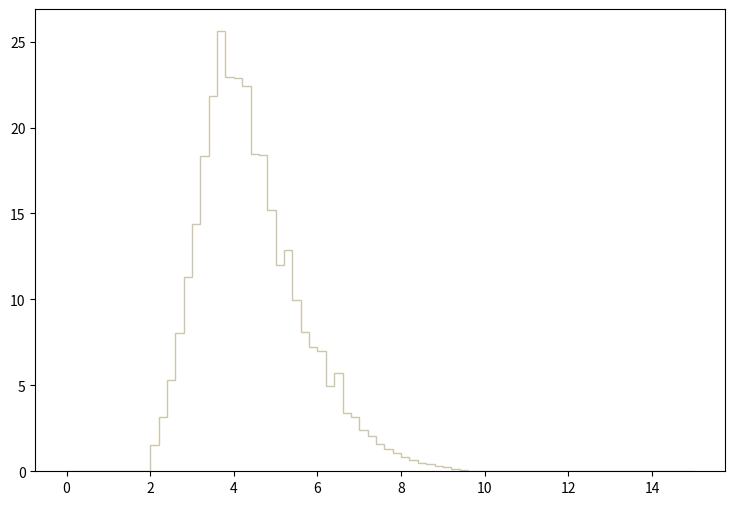

Here is the Python script that generated this plot: (Note: this script raises an exception after producing the figure.)
def selection_6():

    # Library import
    import numpy
    import matplotlib
    import matplotlib.pyplot   as plt
    import matplotlib.gridspec as gridspec

    # Library version
    matplotlib_version = matplotlib.__version__
    numpy_version      = numpy.__version__

    # Histo binning
    xBinning = numpy.linspace(0.0,15.0,76,endpoint=True)

    # Creating data sequence: middle of each bin
    xData = numpy.array([0.1,0.3,0.5,0.7,0.9,1.1,1.3,1.5,1.7,1.9,2.1,2.3,2.5,2.7,2.9,3.1,3.3,3.5,3.7,3.9,4.1,4.3,4.5,4.7,4.9,5.1,5.3,5.5,5.7,5.9,6.1,6.3,6.5,6.7,6.9,7.1,7.3,7.5,7.7,7.9,8.1,8.3,8.5,8.7,8.9,9.1,9.3,9.5,9.7,9.9,10.1,10.3,10.5,10.7,10.9,11.1,11.3,11.5,11.7,11.9,12.1,12.3,12.5,12.7,12.9,13.1,13.3,13.5,13.7,13.9,14.1,14.3,14.5,14.7,14.9])

    # Creating weights for histo: y7_DELTAR_0
    y7_DELTAR_0_weights = numpy.array([0.0,0.0,0.0,0.0,0.0,0.0,0.0,0.0,0.0,0.0,0.698766366152,1.3975331323,2.11752789743,2.7932970647,3.66542862245,4.50925578158,5.20625174781,5.78826371962,6.17214370103,5.72811572254,5.40615173813,4.96389575955,4.56586377883,4.16960379803,3.881250212,3.57697702673,3.08518705056,2.89766985964,2.63408467241,2.3616538856,1.95477750531,1.816793112,1.52844112596,1.24362753976,1.14456194456,0.925202355184,0.792525161611,0.633312369323,0.498866375835,0.399800620634,0.313118184833,0.291889825861,0.201669350231,0.18044099126,0.132677193573,0.0937585554584,0.0406876780291,0.0247664108003,0.0212283509717,0.0106141754859,0.00353805862862,0.0,0.0,0.0,0.0,0.0,0.0,0.0,0.0,0.0,0.0,0.0,0.0,0.0,0.0,0.0,0.0,0.0,0.0,0.0,0.0,0.0,0.0,0.0,0.0])

    # Creating weights for histo: y7_DELTAR_1
    y7_DELTAR_1_weights = numpy.array([0.0,0.0,0.0,0.0,0.0,0.0,0.0,0.0,0.0,0.0,0.333390430482,0.710612744913,1.11778502284,1.49609210524,1.98649747285,2.43428629951,2.76222467285,3.20037125082,3.52100349749,3.36925628568,3.12991389085,3.04750693704,2.82746822415,2.71209137455,2.54952126317,2.28875209312,2.18951347014,1.85395202492,1.60390983155,1.56336802274,1.36464297599,1.17755097754,1.01085338421,0.851682939873,0.756529033229,0.61228698809,0.516096314892,0.388950446293,0.350490244098,0.27891246482,0.220103780584,0.176282967734,0.146391357327,0.104721095669,0.0673208413912,0.0619845312022,0.0363257620521,0.0277814947105,0.0128211651826,0.0064156265365,0.00106771767153,0.0,0.0,0.0,0.0,0.0,0.0,0.0,0.0,0.0,0.0,0.0,0.0,0.0,0.0,0.0,0.0,0.0,0.0,0.0,0.0,0.0,0.0,0.0,0.0])

    # Creating weights for histo: y7_DELTAR_2
    y7_DELTAR_2_weights = numpy.array([0.0,0.0,0.0,0.0,0.0,0.0,0.0,0.0,0.0,0.0,0.172226681477,0.376398610647,0.590292942158,0.875717010896,1.17155788214,1.41184194001,1.75282322213,1.95421727063,2.11394370909,2.05977529605,2.07088689872,1.94866166929,1.9569948713,1.78893523082,1.70490521059,1.55142917363,1.46392675255,1.30836711509,1.18822508616,1.05141625321,0.939607826282,0.820160197516,0.656961358214,0.568070136806,0.522235725768,0.421538501518,0.353481365128,0.289590829741,0.246534139372,0.227783654856,0.163198679303,0.118753068599,0.0854188605711,0.0763908583969,0.0520846925434,0.0479178915399,0.0194449486829,0.0180560243484,0.00555569733796,0.00138892473449,0.000694462567245,0.0,0.0,0.0,0.0,0.0,0.0,0.0,0.0,0.0,0.0,0.0,0.0,0.0,0.0,0.0,0.0,0.0,0.0,0.0,0.0,0.0,0.0,0.0,0.0])

    # Creating weights for histo: y7_DELTAR_3
    y7_DELTAR_3_weights = numpy.array([0.0,0.0,0.0,0.0,0.0,0.0,0.0,0.0,0.0,0.0,0.0957794291052,0.226172228729,0.375531234115,0.581314576648,0.7335186229,0.929345082407,1.11711073946,1.28970319191,1.37979281929,1.40160402592,1.44617443946,1.43100163485,1.32052320128,1.28306518989,1.19250116237,1.07917832794,0.97154469523,0.916542678516,0.818392648691,0.739208624629,0.634420192786,0.562348570885,0.476526544806,0.427214129821,0.361306589793,0.310097774232,0.233758711034,0.20199030138,0.166902770718,0.146039924378,0.115693955157,0.0848738657912,0.0621143788751,0.0592694580106,0.0440964533999,0.0260785599247,0.0199145340516,0.010905579314,0.00379324475268,0.0033190894086,0.000474155744085,0.0,0.0,0.0,0.0,0.0,0.0,0.0,0.0,0.0,0.0,0.0,0.0,0.0,0.0,0.0,0.0,0.0,0.0,0.0,0.0,0.0,0.0,0.0,0.0])

    # Creating weights for histo: y7_DELTAR_4
    y7_DELTAR_4_weights = numpy.array([0.0,0.0,0.0,0.0,0.0,0.0,0.0,0.0,0.0,0.0,0.0,0.0,0.0,0.0,0.0,0.0,0.0,0.0,0.0,0.0,0.0,0.0,0.0,0.0,0.0,0.0,0.0,0.0,0.0,0.0,0.0,0.0,0.0,0.0,0.0,0.0,0.0,0.0,0.0,0.0,0.0,0.0,0.0,0.0,0.0,0.0,0.0,0.0,0.0,0.0,0.0,0.0,0.0,0.0,0.0,0.0,0.0,0.0,0.0,0.0,0.0,0.0,0.0,0.0,0.0,0.0,0.0,0.0,0.0,0.0,0.0,0.0,0.0,0.0,0.0])

    # Creating weights for histo: y7_DELTAR_5
    y7_DELTAR_5_weights = numpy.array([0.0,0.0,0.0,0.0,0.0,0.0,0.0,0.0,0.0,0.0,0.0,0.0,0.0,0.0,0.0,0.0,0.0,0.0,0.0,0.0,0.0,0.0,0.0,0.0,0.0,0.0,1.0529581672,0.0,0.0,0.0,1.0521138287,0.0,1.05462838872,0.0,0.0,0.0,0.0,0.0,0.0,0.0,0.0,0.0,0.0,0.0,0.0,0.0,0.0,0.0,0.0,0.0,0.0,0.0,0.0,0.0,0.0,0.0,0.0,0.0,0.0,0.0,0.0,0.0,0.0,0.0,0.0,0.0,0.0,0.0,0.0,0.0,0.0,0.0,0.0,0.0,0.0])

    # Creating weights for histo: y7_DELTAR_6
    y7_DELTAR_6_weights = numpy.array([0.0,0.0,0.0,0.0,0.0,0.0,0.0,0.0,0.0,0.0,0.0,0.0,0.0,0.0,0.0,0.0,0.4605753905,1.15126882793,2.30383643573,1.15235088832,2.30326773922,3.6875657254,2.0723035641,4.14416446714,2.53284898276,0.690760297698,1.61153220386,1.38315290808,0.690937438976,0.6907560709,0.230455998676,0.0,0.46143957864,0.0,0.230350866673,0.0,0.0,0.0,0.0,0.0,0.0,0.0,0.0,0.0,0.0,0.0,0.0,0.0,0.0,0.0,0.0,0.0,0.0,0.0,0.0,0.0,0.0,0.0,0.0,0.0,0.0,0.0,0.0,0.0,0.0,0.0,0.0,0.0,0.0,0.0,0.0,0.0,0.0,0.0,0.0])

    # Creating weights for histo: y7_DELTAR_7
    y7_DELTAR_7_weights = numpy.array([0.0,0.0,0.0,0.0,0.0,0.0,0.0,0.0,0.0,0.0,0.0,0.0,0.304528927458,0.747696666194,1.55079152137,2.21528434248,3.10121603993,3.24023008657,3.62729609887,3.84894001975,3.90462519415,3.54387297538,2.46401145481,1.68937547457,1.24663121245,1.10786952833,0.858742329077,0.553720679192,0.304497112854,0.138440383555,0.193793562756,0.0830519274605,0.0553002061535,0.0277196027908,0.0,0.0,0.0,0.0,0.0,0.0,0.0,0.0,0.0,0.0,0.0,0.0,0.0,0.0,0.0,0.0,0.0,0.0,0.0,0.0,0.0,0.0,0.0,0.0,0.0,0.0,0.0,0.0,0.0,0.0,0.0,0.0,0.0,0.0,0.0,0.0,0.0,0.0,0.0,0.0,0.0])

    # Creating weights for histo: y7_DELTAR_8
    y7_DELTAR_8_weights = numpy.array([0.0,0.0,0.0,0.0,0.0,0.0,0.0,0.0,0.0,0.0,0.0907135594534,0.171409530268,0.403076181848,0.86661969556,1.16992609062,1.42176427718,1.69372781796,2.16748559825,2.71163660501,2.17803678428,1.73448706113,1.36125349533,0.887258439274,0.715675291113,0.413369216702,0.312546799364,0.201586334974,0.141085383986,0.0302701432879,0.0604581139123,0.0504256454734,0.0301695589959,0.0201527895955,0.0,0.0,0.0,0.0,0.0,0.0,0.0,0.0,0.0,0.0,0.0,0.0,0.0,0.0,0.0,0.0,0.0,0.0,0.0,0.0,0.0,0.0,0.0,0.0,0.0,0.0,0.0,0.0,0.0,0.0,0.0,0.0,0.0,0.0,0.0,0.0,0.0,0.0,0.0,0.0,0.0,0.0])

    # Creating weights for histo: y7_DELTAR_9
    y7_DELTAR_9_weights = numpy.array([0.0,0.0,0.0,0.0,0.0,0.0,0.0,0.0,0.0,0.0,0.0876673899071,0.212199224953,0.243273788575,0.410171081417,0.563037650515,0.772399473785,1.16284144303,1.62681030982,1.85595703373,1.34946619363,1.0524164349,0.690382725065,0.596918566649,0.339515058649,0.209371326548,0.10467398617,0.0905221052539,0.0197884480174,0.0169764666401,0.0113136212443,0.011328622572,0.00282350573662,0.00565251106233,0.0,0.0,0.00283200713025,0.0,0.0,0.0,0.0,0.0,0.0,0.0,0.0,0.0,0.0,0.0,0.0,0.0,0.0,0.0,0.0,0.0,0.0,0.0,0.0,0.0,0.0,0.0,0.0,0.0,0.0,0.0,0.0,0.0,0.0,0.0,0.0,0.0,0.0,0.0,0.0,0.0,0.0,0.0])

    # Creating weights for histo: y7_DELTAR_10
    y7_DELTAR_10_weights = numpy.array([0.0,0.0,0.0,0.0,0.0,0.0,0.0,0.0,0.0,0.0,0.0137203387926,0.0305134879493,0.0319662883673,0.0532727359375,0.0883211103017,0.114143538538,0.18576764723,0.271206387134,0.394597235296,0.301518564312,0.204209023163,0.118788834524,0.0517823957929,0.0304863345682,0.0137167467004,0.00916634339251,0.00458399764114,0.00152224005011,0.00151845299239,0.0,0.0,0.0,0.0,0.0,0.0,0.0,0.0,0.0,0.0,0.0,0.0,0.0,0.0,0.0,0.0,0.0,0.0,0.0,0.0,0.0,0.0,0.0,0.0,0.0,0.0,0.0,0.0,0.0,0.0,0.0,0.0,0.0,0.0,0.0,0.0,0.0,0.0,0.0,0.0,0.0,0.0,0.0,0.0,0.0,0.0])

    # Creating weights for histo: y7_DELTAR_11
    y7_DELTAR_11_weights = numpy.array([0.0,0.0,0.0,0.0,0.0,0.0,0.0,0.0,0.0,0.0,0.00216620092015,0.00505790889734,0.00631816416582,0.00866752036718,0.0110165299542,0.0207613162984,0.0391861820046,0.0917142451924,0.150043169822,0.0841420686685,0.0417118070295,0.0186013386471,0.0079467588463,0.00270899944341,0.00126485368608,0.000180822065694,0.000361083039712,0.0,0.000180070374615,0.0,0.0,0.0,0.0,0.0,0.0,0.0,0.0,0.0,0.0,0.0,0.0,0.0,0.0,0.0,0.0,0.0,0.0,0.0,0.0,0.0,0.0,0.0,0.0,0.0,0.0,0.0,0.0,0.0,0.0,0.0,0.0,0.0,0.0,0.0,0.0,0.0,0.0,0.0,0.0,0.0,0.0,0.0,0.0,0.0,0.0])

    # Creating weights for histo: y7_DELTAR_12
    y7_DELTAR_12_weights = numpy.array([0.0,0.0,0.0,0.0,0.0,0.0,0.0,0.0,0.0,0.0,0.0,0.0,0.0,0.0,0.0,0.0,0.0,0.0,0.0,0.0,0.0,0.0,0.0,0.0,0.0,0.0,0.0,0.0,0.0,0.0,0.0,0.0243067199767,0.0,0.0,0.0242945760233,0.0,0.0,0.0,0.0,0.0,0.0,0.0,0.0,0.0,0.0,0.0,0.0,0.0,0.0,0.0,0.0,0.0,0.0,0.0,0.0,0.0,0.0,0.0,0.0,0.0,0.0,0.0,0.0,0.0,0.0,0.0,0.0,0.0,0.0,0.0,0.0,0.0,0.0,0.0,0.0])

    # Creating weights for histo: y7_DELTAR_13
    y7_DELTAR_13_weights = numpy.array([0.0,0.0,0.0,0.0,0.0,0.0,0.0,0.0,0.0,0.0,0.0,0.0,0.0,0.0,0.0,0.0,0.0,0.0,0.0,0.0,0.0,0.0,0.0301235473445,0.0301201301501,0.0602001795444,0.07029003463,0.170647867166,0.0702986705867,0.110519502419,0.070259953403,0.080279563865,0.0903759888888,0.110412193426,0.0903980539647,0.0100457331979,0.0602205091649,0.0702763989089,0.0100369732801,0.0100340932506,0.0201103993878,0.0,0.0,0.0,0.0,0.0,0.0,0.0,0.0,0.0,0.0,0.0,0.0,0.0,0.0,0.0,0.0,0.0,0.0,0.0,0.0,0.0,0.0,0.0,0.0,0.0,0.0,0.0,0.0,0.0,0.0,0.0,0.0,0.0,0.0,0.0])

    # Creating weights for histo: y7_DELTAR_14
    y7_DELTAR_14_weights = numpy.array([0.0,0.0,0.0,0.0,0.0,0.0,0.0,0.0,0.0,0.0,0.0,0.0,0.0,0.0,0.00549610751918,0.0220212053763,0.082501273114,0.109972893147,0.236463551029,0.236452744324,0.36850044573,0.467458665392,0.58839179223,0.594141284488,0.544418658146,0.506137732657,0.594260320754,0.407120685516,0.390558678292,0.31348980595,0.285914344042,0.253089667205,0.275022769494,0.120959006053,0.104542239323,0.0605015023909,0.0660052030425,0.0384962917511,0.00551434485012,0.00550890493341,0.0,0.0,0.0,0.0,0.0,0.0,0.0,0.0,0.0,0.0,0.0,0.0,0.0,0.0,0.0,0.0,0.0,0.0,0.0,0.0,0.0,0.0,0.0,0.0,0.0,0.0,0.0,0.0,0.0,0.0,0.0,0.0,0.0,0.0,0.0])

    # Creating weights for histo: y7_DELTAR_15
    y7_DELTAR_15_weights = numpy.array([0.0,0.0,0.0,0.0,0.0,0.0,0.0,0.0,0.0,0.0,0.0,0.00493273740727,0.0286208620448,0.0799251541746,0.164812394357,0.234882158541,0.311831488057,0.420361186583,0.484544516109,0.562509101987,0.602991492415,0.595041075926,0.610875371514,0.528910124836,0.522047153768,0.443089717795,0.411543779881,0.287164514234,0.235871240857,0.155924361823,0.146079072689,0.101651896835,0.0651204244952,0.0384884852956,0.0286231627955,0.013817358898,0.00986911833791,0.00197290537143,0.00197406777162,0.0,0.0,0.0,0.0,0.0,0.0,0.0,0.0,0.0,0.0,0.0,0.0,0.0,0.0,0.0,0.0,0.0,0.0,0.0,0.0,0.0,0.0,0.0,0.0,0.0,0.0,0.0,0.0,0.0,0.0,0.0,0.0,0.0,0.0,0.0,0.0])

    # Creating weights for histo: y7_DELTAR_16
    y7_DELTAR_16_weights = numpy.array([0.0,0.0,0.0,0.0,0.0,0.0,0.0,0.0,0.0,0.0,0.00958062645663,0.0279860253099,0.0461373295816,0.0786438474174,0.120734276571,0.174438388912,0.247533182285,0.26519032907,0.325954651431,0.342326941539,0.343584351024,0.327184333651,0.297187033317,0.246266810451,0.227383102264,0.179238206631,0.131319410243,0.0965385764575,0.0620090885333,0.0491616820669,0.0274784883176,0.0166350389575,0.010336756589,0.0035290531344,0.00201566897523,0.000756648668211,0.000756505030573,0.0,0.000504344955882,0.0,0.0,0.0,0.0,0.0,0.0,0.0,0.0,0.0,0.0,0.0,0.0,0.0,0.0,0.0,0.0,0.0,0.0,0.0,0.0,0.0,0.0,0.0,0.0,0.0,0.0,0.0,0.0,0.0,0.0,0.0,0.0,0.0,0.0,0.0,0.0])

    # Creating weights for histo: y7_DELTAR_17
    y7_DELTAR_17_weights = numpy.array([0.0,0.0,0.0,0.0,0.0,0.0,0.0,0.0,0.0,0.0,0.00944197981174,0.0186122629925,0.037505654555,0.0584054276985,0.0649969473707,0.112504416407,0.187536321016,0.200956388567,0.243627864327,0.252831153296,0.222487283803,0.201005777775,0.152575760327,0.124260747504,0.0916328171069,0.0658571694017,0.0434977052185,0.0294825477021,0.0163354305083,0.0108738839232,0.00515802590815,0.000859067583209,0.000858927013925,0.00142991854528,0.000285188982714,0.0,0.0,0.0,0.0,0.0,0.0,0.0,0.0,0.0,0.0,0.0,0.0,0.0,0.0,0.0,0.0,0.0,0.0,0.0,0.0,0.0,0.0,0.0,0.0,0.0,0.0,0.0,0.0,0.0,0.0,0.0,0.0,0.0,0.0,0.0,0.0,0.0,0.0,0.0,0.0])

    # Creating weights for histo: y7_DELTAR_18
    y7_DELTAR_18_weights = numpy.array([0.0,0.0,0.0,0.0,0.0,0.0,0.0,0.0,0.0,0.0,0.00194410203319,0.00332669233946,0.00589383335832,0.00898205691108,0.0147943789208,0.0210516668101,0.0329964384891,0.04886489885,0.0602918687336,0.0539192814094,0.0424104607037,0.0333953156082,0.0217641293905,0.0148128781286,0.00958810504075,0.00509818301722,0.00267866726926,0.00151256211928,0.000970527367526,0.000302357104272,0.00017284450245,0.000129585274287,6.4774720489e-05,0.0,0.0,0.0,0.0,0.0,0.0,0.0,0.0,0.0,0.0,0.0,0.0,0.0,0.0,0.0,0.0,0.0,0.0,0.0,0.0,0.0,0.0,0.0,0.0,0.0,0.0,0.0,0.0,0.0,0.0,0.0,0.0,0.0,0.0,0.0,0.0,0.0,0.0,0.0,0.0,0.0,0.0])

    # Creating weights for histo: y7_DELTAR_19
    y7_DELTAR_19_weights = numpy.array([0.0,0.0,0.0,0.0,0.0,0.0,0.0,0.0,0.0,0.0,0.000368525952449,0.000825035494845,0.00158725979059,0.002209965806,0.00312069893538,0.0045895634043,0.00850957147969,0.0151164147879,0.0215071245173,0.0161355748575,0.010963446292,0.00671715639928,0.00323201896368,0.00164581660569,0.000623676269221,0.000511527077134,0.00031107572868,0.000113639681944,2.84351496098e-05,8.50513976781e-05,0.0,2.84547982519e-05,0.0,0.0,0.0,0.0,0.0,0.0,0.0,0.0,0.0,0.0,0.0,0.0,0.0,0.0,0.0,0.0,0.0,0.0,0.0,0.0,0.0,0.0,0.0,0.0,0.0,0.0,0.0,0.0,0.0,0.0,0.0,0.0,0.0,0.0,0.0,0.0,0.0,0.0,0.0,0.0,0.0,0.0,0.0])

    # Creating a new Canvas
    fig   = plt.figure(figsize=(12,6),dpi=80)
    frame = gridspec.GridSpec(1,1,right=0.7)
    pad   = fig.add_subplot(frame[0])

    # Creating a new Stack
    pad.hist(x=xData, bins=xBinning, weights=y7_DELTAR_0_weights+y7_DELTAR_1_weights+y7_DELTAR_2_weights+y7_DELTAR_3_weights+y7_DELTAR_4_weights+y7_DELTAR_5_weights+y7_DELTAR_6_weights+y7_DELTAR_7_weights+y7_DELTAR_8_weights+y7_DELTAR_9_weights+y7_DELTAR_10_weights+y7_DELTAR_11_weights+y7_DELTAR_12_weights+y7_DELTAR_13_weights+y7_DELTAR_14_weights+y7_DELTAR_15_weights+y7_DELTAR_16_weights+y7_DELTAR_17_weights+y7_DELTAR_18_weights+y7_DELTAR_19_weights,\
             label="$bg\_vbf\_1600\_inf$", histtype="step", rwidth=1.0,\
             color=None, edgecolor="#ccc6aa", linewidth=1, linestyle="solid",\
             bottom=None, cumulative=False, normed=False, align="mid", orientation="vertical")

    pad.hist(x=xData, bins=xBinning, weights=y7_DELTAR_0_weights+y7_DELTAR_1_weights+y7_DELTAR_2_weights+y7_DELTAR_3_weights+y7_DELTAR_4_weights+y7_DELTAR_5_weights+y7_DELTAR_6_weights+y7_DELTAR_7_weights+y7_DELTAR_8_weights+y7_DELTAR_9_weights+y7_DELTAR_10_weights+y7_DELTAR_11_weights+y7_DELTAR_12_weights+y7_DELTAR_13_weights+y7_DELTAR_14_weights+y7_DELTAR_15_weights+y7_DELTAR_16_weights+y7_DELTAR_17_weights+y7_DELTAR_18_weights,\
             label="$bg\_vbf\_1200\_1600$", histtype="step", rwidth=1.0,\
             color=None, edgecolor="#c1bfa8", linewidth=1, linestyle="solid",\
             bottom=None, cumulative=False, normed=False, align="mid", orientation="vertical")

    pad.hist(x=xData, bins=xBinning, weights=y7_DELTAR_0_weights+y7_DELTAR_1_weights+y7_DELTAR_2_weights+y7_DELTAR_3_weights+y7_DELTAR_4_weights+y7_DELTAR_5_weights+y7_DELTAR_6_weights+y7_DELTAR_7_weights+y7_DELTAR_8_weights+y7_DELTAR_9_weights+y7_DELTAR_10_weights+y7_DELTAR_11_weights+y7_DELTAR_12_weights+y7_DELTAR_13_weights+y7_DELTAR_14_weights+y7_DELTAR_15_weights+y7_DELTAR_16_weights+y7_DELTAR_17_weights,\
             label="$bg\_vbf\_800\_1200$", histtype="step", rwidth=1.0,\
             color=None, edgecolor="#bab5a3", linewidth=1, linestyle="solid",\
             bottom=None, cumulative=False, normed=False, align="mid", orientation="vertical")

    pad.hist(x=xData, bins=xBinning, weights=y7_DELTAR_0_weights+y7_DELTAR_1_weights+y7_DELTAR_2_weights+y7_DELTAR_3_weights+y7_DELTAR_4_weights+y7_DELTAR_5_weights+y7_DELTAR_6_weights+y7_DELTAR_7_weights+y7_DELTAR_8_weights+y7_DELTAR_9_weights+y7_DELTAR_10_weights+y7_DELTAR_11_weights+y7_DELTAR_12_weights+y7_DELTAR_13_weights+y7_DELTAR_14_weights+y7_DELTAR_15_weights+y7_DELTAR_16_weights,\
             label="$bg\_vbf\_600\_800$", histtype="step", rwidth=1.0,\
             color=None, edgecolor="#b2a596", linewidth=1, linestyle="solid",\
             bottom=None, cumulative=False, normed=False, align="mid", orientation="vertical")

    pad.hist(x=xData, bins=xBinning, weights=y7_DELTAR_0_weights+y7_DELTAR_1_weights+y7_DELTAR_2_weights+y7_DELTAR_3_weights+y7_DELTAR_4_weights+y7_DELTAR_5_weights+y7_DELTAR_6_weights+y7_DELTAR_7_weights+y7_DELTAR_8_weights+y7_DELTAR_9_weights+y7_DELTAR_10_weights+y7_DELTAR_11_weights+y7_DELTAR_12_weights+y7_DELTAR_13_weights+y7_DELTAR_14_weights+y7_DELTAR_15_weights,\
             label="$bg\_vbf\_400\_600$", histtype="step", rwidth=1.0,\
             color=None, edgecolor="#b7a39b", linewidth=1, linestyle="solid",\
             bottom=None, cumulative=False, normed=False, align="mid", orientation="vertical")

    pad.hist(x=xData, bins=xBinning, weights=y7_DELTAR_0_weights+y7_DELTAR_1_weights+y7_DELTAR_2_weights+y7_DELTAR_3_weights+y7_DELTAR_4_weights+y7_DELTAR_5_weights+y7_DELTAR_6_weights+y7_DELTAR_7_weights+y7_DELTAR_8_weights+y7_DELTAR_9_weights+y7_DELTAR_10_weights+y7_DELTAR_11_weights+y7_DELTAR_12_weights+y7_DELTAR_13_weights+y7_DELTAR_14_weights,\
             label="$bg\_vbf\_200\_400$", histtype="step", rwidth=1.0,\
             color=None, edgecolor="#ad998c", linewidth=1, linestyle="solid",\
             bottom=None, cumulative=False, normed=False, align="mid", orientation="vertical")

    pad.hist(x=xData, bins=xBinning, weights=y7_DELTAR_0_weights+y7_DELTAR_1_weights+y7_DELTAR_2_weights+y7_DELTAR_3_weights+y7_DELTAR_4_weights+y7_DELTAR_5_weights+y7_DELTAR_6_weights+y7_DELTAR_7_weights+y7_DELTAR_8_weights+y7_DELTAR_9_weights+y7_DELTAR_10_weights+y7_DELTAR_11_weights+y7_DELTAR_12_weights+y7_DELTAR_13_weights,\
             label="$bg\_vbf\_100\_200$", histtype="step", rwidth=1.0,\
             color=None, edgecolor="#9b8e82", linewidth=1, linestyle="solid",\
             bottom=None, cumulative=False, normed=False, align="mid", orientation="vertical")

    pad.hist(x=xData, bins=xBinning, weights=y7_DELTAR_0_weights+y7_DELTAR_1_weights+y7_DELTAR_2_weights+y7_DELTAR_3_weights+y7_DELTAR_4_weights+y7_DELTAR_5_weights+y7_DELTAR_6_weights+y7_DELTAR_7_weights+y7_DELTAR_8_weights+y7_DELTAR_9_weights+y7_DELTAR_10_weights+y7_DELTAR_11_weights+y7_DELTAR_12_weights,\
             label="$bg\_vbf\_0\_100$", histtype="step", rwidth=1.0,\
             color=None, edgecolor="#876656", linewidth=1, linestyle="solid",\
             bottom=None, cumulative=False, normed=False, align="mid", orientation="vertical")

    pad.hist(x=xData, bins=xBinning, weights=y7_DELTAR_0_weights+y7_DELTAR_1_weights+y7_DELTAR_2_weights+y7_DELTAR_3_weights+y7_DELTAR_4_weights+y7_DELTAR_5_weights+y7_DELTAR_6_weights+y7_DELTAR_7_weights+y7_DELTAR_8_weights+y7_DELTAR_9_weights+y7_DELTAR_10_weights+y7_DELTAR_11_weights,\
             label="$bg\_dip\_1600\_inf$", histtype="step", rwidth=1.0,\
             color=None, edgecolor="#afcec6", linewidth=1, linestyle="solid",\
             bottom=None, cumulative=False, normed=False, align="mid", orientation="vertical")

    pad.hist(x=xData, bins=xBinning, weights=y7_DELTAR_0_weights+y7_DELTAR_1_weights+y7_DELTAR_2_weights+y7_DELTAR_3_weights+y7_DELTAR_4_weights+y7_DELTAR_5_weights+y7_DELTAR_6_weights+y7_DELTAR_7_weights+y7_DELTAR_8_weights+y7_DELTAR_9_weights+y7_DELTAR_10_weights,\
             label="$bg\_dip\_1200\_1600$", histtype="step", rwidth=1.0,\
             color=None, edgecolor="#84c1a3", linewidth=1, linestyle="solid",\
             bottom=None, cumulative=False, normed=False, align="mid", orientation="vertical")

    pad.hist(x=xData, bins=xBinning, weights=y7_DELTAR_0_weights+y7_DELTAR_1_weights+y7_DELTAR_2_weights+y7_DELTAR_3_weights+y7_DELTAR_4_weights+y7_DELTAR_5_weights+y7_DELTAR_6_weights+y7_DELTAR_7_weights+y7_DELTAR_8_weights+y7_DELTAR_9_weights,\
             label="$bg\_dip\_800\_1200$", histtype="step", rwidth=1.0,\
             color=None, edgecolor="#89a8a0", linewidth=1, linestyle="solid",\
             bottom=None, cumulative=False, normed=False, align="mid", orientation="vertical")

    pad.hist(x=xData, bins=xBinning, weights=y7_DELTAR_0_weights+y7_DELTAR_1_weights+y7_DELTAR_2_weights+y7_DELTAR_3_weights+y7_DELTAR_4_weights+y7_DELTAR_5_weights+y7_DELTAR_6_weights+y7_DELTAR_7_weights+y7_DELTAR_8_weights,\
             label="$bg\_dip\_600\_800$", histtype="step", rwidth=1.0,\
             color=None, edgecolor="#829e8c", linewidth=1, linestyle="solid",\
             bottom=None, cumulative=False, normed=False, align="mid", orientation="vertical")

    pad.hist(x=xData, bins=xBinning, weights=y7_DELTAR_0_weights+y7_DELTAR_1_weights+y7_DELTAR_2_weights+y7_DELTAR_3_weights+y7_DELTAR_4_weights+y7_DELTAR_5_weights+y7_DELTAR_6_weights+y7_DELTAR_7_weights,\
             label="$bg\_dip\_400\_600$", histtype="step", rwidth=1.0,\
             color=None, edgecolor="#adbcc6", linewidth=1, linestyle="solid",\
             bottom=None, cumulative=False, normed=False, align="mid", orientation="vertical")

    pad.hist(x=xData, bins=xBinning, weights=y7_DELTAR_0_weights+y7_DELTAR_1_weights+y7_DELTAR_2_weights+y7_DELTAR_3_weights+y7_DELTAR_4_weights+y7_DELTAR_5_weights+y7_DELTAR_6_weights,\
             label="$bg\_dip\_200\_400$", histtype="step", rwidth=1.0,\
             color=None, edgecolor="#7a8e99", linewidth=1, linestyle="solid",\
             bottom=None, cumulative=False, normed=False, align="mid", orientation="vertical")

    pad.hist(x=xData, bins=xBinning, weights=y7_DELTAR_0_weights+y7_DELTAR_1_weights+y7_DELTAR_2_weights+y7_DELTAR_3_weights+y7_DELTAR_4_weights+y7_DELTAR_5_weights,\
             label="$bg\_dip\_100\_200$", histtype="step", rwidth=1.0,\
             color=None, edgecolor="#758991", linewidth=1, linestyle="solid",\
             bottom=None, cumulative=False, normed=False, align="mid", orientation="vertical")

    pad.hist(x=xData, bins=xBinning, weights=y7_DELTAR_0_weights+y7_DELTAR_1_weights+y7_DELTAR_2_weights+y7_DELTAR_3_weights+y7_DELTAR_4_weights,\
             label="$bg\_dip\_0\_100$", histtype="step", rwidth=1.0,\
             color=None, edgecolor="#688296", linewidth=1, linestyle="solid",\
             bottom=None, cumulative=False, normed=False, align="mid", orientation="vertical")

    pad.hist(x=xData, bins=xBinning, weights=y7_DELTAR_0_weights+y7_DELTAR_1_weights+y7_DELTAR_2_weights+y7_DELTAR_3_weights,\
             label="$signal\_2pt4TeVL$", histtype="step", rwidth=1.0,\
             color=None, edgecolor="#6d7a84", linewidth=1, linestyle="solid",\
             bottom=None, cumulative=False, normed=False, align="mid", orientation="vertical")

    pad.hist(x=xData, bins=xBinning, weights=y7_DELTAR_0_weights+y7_DELTAR_1_weights+y7_DELTAR_2_weights,\
             label="$signal\_2pt2TeVL$", histtype="step", rwidth=1.0,\
             color=None, edgecolor="#7c99d1", linewidth=1, linestyle="solid",\
             bottom=None, cumulative=False, normed=False, align="mid", orientation="vertical")

    pad.hist(x=xData, bins=xBinning, weights=y7_DELTAR_0_weights+y7_DELTAR_1_weights,\
             label="$signal\_2TeVL$", histtype="step", rwidth=1.0,\
             color=None, edgecolor="#7f7f9b", linewidth=1, linestyle="solid",\
             bottom=None, cumulative=False, normed=False, align="mid", orientation="vertical")

    pad.hist(x=xData, bins=xBinning, weights=y7_DELTAR_0_weights,\
             label="$signal\_1pt8TeVL$", histtype="step", rwidth=1.0,\
             color=None, edgecolor="#aaa5bf", linewidth=1, linestyle="solid",\
             bottom=None, cumulative=False, normed=False, align="mid", orientation="vertical")


    # Axis
    plt.rc('text',usetex=False)
    plt.xlabel(r"\Delta R [ j_{1} , j_{2} ] ",\
               fontsize=16,color="black")
    plt.ylabel(r"$\mathrm{Events}$ $(\mathcal{L}_{\mathrm{int}} = 40.0\ \mathrm{fb}^{-1})$ ",\
               fontsize=16,color="black")

    # Boundary of y-axis
    ymax=(y7_DELTAR_0_weights+y7_DELTAR_1_weights+y7_DELTAR_2_weights+y7_DELTAR_3_weights+y7_DELTAR_4_weights+y7_DELTAR_5_weights+y7_DELTAR_6_weights+y7_DELTAR_7_weights+y7_DELTAR_8_weights+y7_DELTAR_9_weights+y7_DELTAR_10_weights+y7_DELTAR_11_weights+y7_DELTAR_12_weights+y7_DELTAR_13_weights+y7_DELTAR_14_weights+y7_DELTAR_15_weights+y7_DELTAR_16_weights+y7_DELTAR_17_weights+y7_DELTAR_18_weights+y7_DELTAR_19_weights).max()*1.1
    ymin=0 # linear scale
    #ymin=min([x for x in (y7_DELTAR_0_weights+y7_DELTAR_1_weights+y7_DELTAR_2_weights+y7_DELTAR_3_weights+y7_DELTAR_4_weights+y7_DELTAR_5_weights+y7_DELTAR_6_weights+y7_DELTAR_7_weights+y7_DELTAR_8_weights+y7_DELTAR_9_weights+y7_DELTAR_10_weights+y7_DELTAR_11_weights+y7_DELTAR_12_weights+y7_DELTAR_13_weights+y7_DELTAR_14_weights+y7_DELTAR_15_weights+y7_DELTAR_16_weights+y7_DELTAR_17_weights+y7_DELTAR_18_weights+y7_DELTAR_19_weights) if x])/100. # log scale
    plt.gca().set_ylim(ymin,ymax)

    # Log/Linear scale for X-axis
    plt.gca().set_xscale("linear")
    #plt.gca().set_xscale("log",nonposx="clip")

    # Log/Linear scale for Y-axis
    plt.gca().set_yscale("linear")
    #plt.gca().set_yscale("log",nonposy="clip")

    # Legend
    plt.legend(bbox_to_anchor=(1.05,1), loc=2, borderaxespad=0.)

    # Saving the image
    plt.savefig('../../HTML/MadAnalysis5job_0/selection_6.png')
    plt.savefig('../../PDF/MadAnalysis5job_0/selection_6.png')
    plt.savefig('../../DVI/MadAnalysis5job_0/selection_6.eps')

# Running!
if __name__ == '__main__':
    selection_6()
